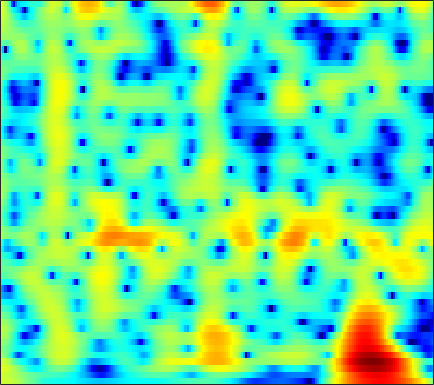

Data behind this chart, as committed beside it:
3.752, 3.7251, 3.6342, 3.4799, 3.3235, 3.0612, 2.7374, 2.4549, 2.0302, 1.5535, 1.0214, 0.58708, -0.014683, -0.64789, -1.1402, -1.809, -2.469, -2.9463, -3.5356, -4.053, -4.4813, -4.7377, -5.0031, -5.1912
3.655, 3.553, 3.362, 3.11, 2.884, 2.537, 2.142, 1.819, 1.359, 0.877, 0.3836, 0.01423, -0.467, -0.9245, -1.244, -1.63, -1.963, -2.175, -2.409, -2.594, -2.738, -2.826, -2.927, -3.024
4.783, 4.541, 4.132, 3.626, 3.191, 2.537, 1.799, 1.193, 0.3172, -0.637, -1.671, -2.498, -3.65, -4.806, -5.609, -6.427, -6.719, -6.525, -5.826, -4.862, -3.842, -3.123, -2.279, -1.589
4.378, 3.839, 2.932, 1.825, 0.8723, -0.5232, -1.978, -3.027, -4.23, -5.128, -5.78, -6.225, -6.942, -7.983, -9.033, -10.68, -11.65, -10.93, -8.415, -5.667, -3.331, -1.872, -0.2803, 0.967
1.656, 0.8926, -0.4237, -2.125, -3.716, -6.38, -9.862, -12.97, -15.62, -13.46, -10.53, -8.85, -7.184, -5.959, -5.216, -4.346, -3.507, -2.862, -1.949, -0.9839, -0.00715, 0.7036, 1.592, 2.382
0.4404, -0.0805, -0.9154, -1.879, -2.658, -3.721, -4.718, -5.355, -5.988, -6.326, -6.37, -6.228, -5.84, -5.282, -4.773, -4.006, -3.169, -2.512, -1.617, -0.7187, 0.1551, 0.7819, 1.548, 2.219
1.313, 0.8417, 0.04088, -0.9607, -1.841, -3.167, -4.651, -5.848, -7.514, -9.12, -10.37, -10.82, -10.6, -9.617, -8.614, -7.153, -5.67, -4.579, -3.183, -1.848, -0.6104, 0.2513, 1.303, 2.217
2.742, 2.242, 1.369, 0.2273, -0.8003, -2.442, -4.468, -6.315, -9.367, -13.32, -18.19, -20.27, -18.04, -15.33, -13.88, -12.33, -10.68, -9.195, -6.96, -4.676, -2.554, -1.151, 0.4743, 1.827
3.184, 2.767, 2.044, 1.151, 0.3669, -0.8397, -2.195, -3.279, -4.758, -6.213, -7.598, -8.59, -9.926, -11.46, -12.97, -16.02, -19.37, -16.98, -11.26, -6.964, -3.764, -1.866, 0.141, 1.65
1.841, 1.471, 0.8409, 0.06731, -0.6063, -1.577, -2.564, -3.284, -4.18, -4.934, -5.494, -5.785, -6.001, -6.038, -5.94, -5.622, -5.03, -4.371, -3.252, -1.967, -0.6779, 0.2349, 1.356, 2.279
-0.07125, -0.4795, -1.203, -2.155, -3.015, -4.361, -5.957, -7.306, -9.097, -10.25, -10.05, -9.099, -7.419, -5.754, -4.617, -3.236, -1.988, -1.126, -0.07621, 0.8816, 1.73, 2.264, 2.838, 3.268
-2.407, -2.728, -3.316, -4.112, -4.879, -6.205, -8.003, -9.719, -12.61, -15.36, -14.2, -11.45, -8.053, -5.379, -3.755, -1.964, -0.4998, 0.4209, 1.446, 2.27, 2.928, 3.315, 3.661, 3.805
-5.776, -5.931, -6.191, -6.454, -6.615, -6.798, -6.838, -6.773, -6.58, -6.153, -5.39, -4.623, -3.456, -2.24, -1.337, -0.2054, 0.7927, 1.441, 2.17, 2.736, 3.127, 3.329, 3.474, 3.454
-9.716, -10.39, -11.36, -11.9, -11.67, -10.44, -8.72, -7.447, -5.865, -4.42, -3.122, -2.235, -1.151, -0.1744, 0.4816, 1.251, 1.881, 2.262, 2.667, 2.952, 3.093, 3.102, 3.021, 2.848
-10.54, -12.06, -15.31, -20.23, -19.95, -13.88, -9.434, -7.097, -4.68, -2.764, -1.238, -0.3087, 0.7144, 1.538, 2.029, 2.516, 2.829, 2.964, 2.999, 2.9, 2.716, 2.511, 2.157, 1.778
-5.901, -5.91, -5.897, -5.673, -5.253, -4.327, -3.161, -2.234, -0.9729, 0.174, 1.151, 1.783, 2.472, 2.965, 3.203, 3.341, 3.273, 3.077, 2.597, 1.862, 0.9386, 0.1909, -0.8062, -1.625
-2.628, -2.234, -1.789, -1.364, -1.013, -0.5154, -0.003833, 0.4327, 1.062, 1.66, 2.198, 2.569, 2.982, 3.247, 3.333, 3.274, 2.958, 2.516, 1.635, 0.2727, -1.802, -3.948, -8.206, -16.07
-1.343, -1.142, -0.9717, -0.8617, -0.8009, -0.7127, -0.5847, -0.4198, -0.1487, 0.2026, 0.6661, 1.034, 1.506, 1.911, 2.14, 2.299, 2.232, 2.02, 1.517, 0.7459, -0.4074, -1.418, -2.724, -3.734
-1.398, -1.692, -2.152, -2.695, -3.167, -3.857, -4.469, -4.876, -5.178, -4.867, -3.966, -3.081, -1.865, -0.7317, -0.008336, 0.7386, 1.274, 1.532, 1.661, 1.672, 1.596, 1.444, 1.287, 1.246
-2.51, -3.385, -4.564, -5.739, -6.646, -8.094, -10.36, -13.05, -19.21, -20.79, -12.33, -8.681, -5.332, -3.027, -1.765, -0.519, 0.3805, 0.9054, 1.417, 1.751, 2.098, 2.306, 2.489, 2.708
-4.521, -6.873, -9.909, -11.04, -10.49, -9.452, -8.974, -8.782, -8.713, -8.006, -6.348, -4.953, -3.219, -1.819, -1.046, -0.3054, 0.1436, 0.3437, 0.6401, 0.9519, 1.315, 1.752, 2.342, 2.811
-1.992, -4.621, -8.164, -8.93, -7.337, -5.143, -3.368, -2.394, -1.527, -0.6106, 0.07834, 0.5431, 1.048, 1.233, 1.131, 0.6535, -0.3552, -1.56, -3.363, -4.096, -2.918, -1.321, 0.813, 2.32
2.159, 1.28, 0.2778, -0.3335, -0.5235, -0.5007, -0.2128, 0.0463, 0.4995, 1.007, 1.374, 1.604, 1.743, 1.602, 1.279, 0.3945, -1.077, -2.739, -5.852, -7.777, -5.79, -3.094, -0.5604, 1.15
1.58, 0.7637, -0.3082, -1.315, -1.957, -2.508, -2.761, -2.676, -2.158, -1.612, -0.9126, -0.4498, 0.006701, 0.328, 0.4308, 0.3934, 0.208, 0.05216, -0.1688, -0.07837, 0.239, 0.5929, 1.215, 1.628
-0.05065, -1.273, -3.195, -5.572, -7.628, -10.42, -11.67, -10.62, -8.18, -6.008, -4.163, -3.062, -1.901, -0.9787, -0.4535, 0.1445, 0.5897, 0.891, 1.271, 1.564, 1.953, 2.156, 2.45, 2.632
-0.7218, -2.108, -4.357, -7.09, -9.581, -13.2, -15.19, -13.58, -10.48, -7.905, -5.835, -4.651, -3.281, -2.208, -1.53, -0.737, -0.04747, 0.4012, 1.027, 1.556, 2.059, 2.419, 2.76, 3.055
0.2237, -1.036, -2.872, -4.784, -6.117, -7.542, -8.218, -8.157, -7.634, -6.625, -5.558, -4.799, -3.914, -3.208, -2.733, -2.194, -1.598, -1.057, -0.32, 0.6151, 1.448, 2.061, 2.759, 3.26
1.909, 0.4969, -1.761, -4.494, -6.861, -10.21, -11.86, -11.03, -8.796, -6.721, -5.395, -4.668, -4.252, -4.324, -4.697, -5.441, -5.934, -5.569, -3.922, -1.811, 0.2635, 1.5, 2.854, 3.781
2.91, 1.613, -0.5095, -3.166, -5.612, -9.282, -11.18, -9.956, -7.5, -5.551, -4.388, -3.949, -3.987, -4.751, -6.004, -8.896, -14.55, -16.05, -9.015, -4.057, -0.8836, 0.8529, 2.502, 3.648
2.398, 1.595, 0.4309, -0.7993, -1.655, -2.622, -3.194, -3.414, -3.301, -3.123, -2.873, -2.826, -2.872, -3.127, -3.388, -3.735, -3.836, -3.566, -2.712, -1.469, -0.1835, 0.7175, 1.718, 2.454
1.622, 1.075, 0.3108, -0.4095, -0.8883, -1.383, -1.713, -1.839, -1.898, -1.862, -1.8, -1.74, -1.681, -1.642, -1.6, -1.516, -1.303, -1.1, -0.623, -0.1282, 0.4902, 0.901, 1.422, 1.789
1.039, 0.3288, -0.6469, -1.494, -1.968, -2.277, -2.27, -2.068, -1.775, -1.407, -1.14, -0.9593, -0.8226, -0.7381, -0.7152, -0.6668, -0.5733, -0.4186, -0.1569, 0.2776, 0.7506, 1.149, 1.606, 1.977
0.7428, -0.7516, -3.208, -5.991, -7.506, -7.235, -5.294, -3.838, -2.323, -1.239, -0.583, -0.3119, -0.2198, -0.3725, -0.6329, -1.068, -1.568, -1.735, -1.713, -1.023, -0.05489, 0.8158, 1.844, 2.69
1.131, -0.5862, -3.603, -7.533, -10.25, -9.247, -6.016, -4.116, -2.335, -1.266, -0.6692, -0.5525, -0.7326, -1.379, -2.195, -3.903, -6.721, -9.856, -13.27, -8.766, -3.943, -1.482, 0.9784, 2.633
1.222, 0.31, -0.9217, -2.024, -2.611, -3.001, -2.96, -2.799, -2.5, -2.341, -2.328, -2.443, -2.798, -3.396, -4.033, -5.158, -6.55, -7.516, -7.841, -6.114, -3.6, -1.703, 0.349, 1.96
0.4693, -0.1735, -1.032, -1.828, -2.333, -2.896, -3.3, -3.549, -3.869, -4.189, -4.62, -4.938, -5.39, -5.702, -5.801, -5.678, -5.198, -4.703, -3.667, -2.483, -1.073, -0.02739, 1.282, 2.404
-1.161, -2.004, -3.171, -4.205, -4.831, -5.376, -5.719, -5.898, -6.244, -6.79, -7.66, -8.639, -10.18, -11.58, -11.65, -9.959, -7.466, -5.588, -3.425, -1.507, 0.1341, 1.184, 2.412, 3.362
-3.769, -5.441, -8.181, -11.23, -12.77, -12.38, -10.75, -9.724, -8.895, -8.851, -9.499, -10.6, -13.15, -17.3, -18.86, -13.63, -8.671, -5.997, -3.135, -0.9222, 0.8126, 1.916, 3.08, 3.982
-4.817, -6.717, -10.05, -14.32, -16.89, -15.35, -12.32, -10.76, -9.291, -8.507, -8.212, -8.099, -8.097, -7.858, -7.351, -6.171, -4.595, -3.299, -1.595, -0.05058, 1.347, 2.225, 3.213, 3.97
-3.19, -4.243, -5.676, -6.933, -7.643, -8.096, -8.087, -7.904, -7.517, -7.096, -6.743, -6.399, -5.927, -5.331, -4.767, -3.878, -2.832, -1.919, -0.756, 0.431, 1.542, 2.265, 3.121, 3.758
-1.489, -2.332, -3.475, -4.578, -5.302, -6.098, -6.659, -6.873, -7.064, -7.004, -6.781, -6.583, -6.143, -5.607, -5.087, -4.269, -3.237, -2.383, -1.155, 0.1181, 1.285, 2.111, 3.031, 3.736
-0.6486, -1.728, -3.303, -4.947, -6.161, -7.637, -8.762, -9.291, -9.544, -9.492, -9.198, -9.055, -8.872, -8.672, -8.431, -7.68, -6.439, -5.22, -3.268, -1.394, 0.3874, 1.555, 2.853, 3.872
-0.9776, -2.511, -4.91, -7.776, -10.28, -14.3, -18.35, -19.4, -16.99, -14.79, -13.54, -13.04, -13.39, -14.77, -16.82, -20.05, -16.7, -12.05, -7.499, -3.923, -1.174, 0.4799, 2.326, 3.712
-1.815, -3.694, -6.6, -9.961, -12.72, -16.66, -20.21, -21.07, -18.91, -16.49, -15, -14.36, -14.25, -14.96, -15.73, -16.06, -14.27, -11.84, -8.169, -4.989, -2.203, -0.3496, 1.667, 3.277
-2.056, -4.171, -7.593, -11.81, -15.49, -19.63, -19.39, -17.76, -15.68, -13.91, -12.9, -12.55, -12.38, -12.59, -12.85, -12.98, -12.26, -10.83, -8.37, -5.453, -2.642, -0.8019, 1.342, 3.072
-0.9623, -2.74, -5.601, -9.134, -12.15, -15.36, -14.93, -13.2, -11.4, -10.22, -9.6, -9.544, -10.03, -11.22, -12.85, -17.13, -28.89, -20.71, -11.39, -6.385, -2.884, -0.7925, 1.419, 3.092
0.2796, -0.7066, -2.115, -3.498, -4.44, -5.351, -5.803, -5.883, -5.848, -5.791, -5.799, -5.915, -6.329, -7.009, -7.635, -8.383, -8.475, -7.71, -5.801, -3.507, -1.332, 0.08743, 1.662, 2.914
0.2283, -0.263, -0.9202, -1.525, -1.904, -2.297, -2.564, -2.723, -2.817, -2.889, -2.992, -3.087, -3.219, -3.362, -3.429, -3.35, -3.038, -2.673, -1.899, -0.9319, 0.07728, 0.7962, 1.696, 2.433
-0.7651, -1.102, -1.458, -1.661, -1.688, -1.623, -1.489, -1.388, -1.245, -1.157, -1.168, -1.223, -1.305, -1.402, -1.459, -1.458, -1.303, -1.098, -0.6445, -0.06585, 0.5606, 1.03, 1.617, 2.072
-2.644, -3.497, -4.112, -3.814, -3.131, -2.043, -1.062, -0.4601, 0.09328, 0.3935, 0.4556, 0.3509, 0.05231, -0.3736, -0.7382, -1.22, -1.517, -1.456, -1.079, -0.4059, 0.4306, 1.07, 1.77, 2.25
-4.812, -9.283, -26.36, -10.38, -5.658, -2.09, 0.03599, 1.071, 1.906, 2.269, 2.243, 1.975, 1.229, 0.01997, -1.227, -3.392, -5.878, -6.891, -5.535, -2.776, -0.4024, 0.9298, 2.204, 2.973
-0.3284, -1.411, -2.221, -1.852, -1.035, 0.2006, 1.242, 1.799, 2.264, 2.392, 2.175, 1.78, 0.9145, -0.4529, -1.899, -4.54, -8.124, -9.944, -7.598, -3.927, -1.204, 0.2538, 1.603, 2.375
1.862, 1.457, 1.044, 0.8256, 0.7815, 0.8043, 0.8528, 0.873, 0.8377, 0.692, 0.4048, 0.0886, -0.4298, -1.055, -1.578, -2.236, -2.663, -2.745, -2.39, -1.632, -0.7322, -0.08442, 0.5883, 1.004
2.675, 2.286, 1.762, 1.248, 0.8788, 0.4144, -0.02228, -0.3241, -0.7217, -1.083, -1.382, -1.56, -1.757, -1.865, -1.885, -1.839, -1.666, -1.481, -1.109, -0.6506, -0.1871, 0.1221, 0.4708, 0.6938
3.438, 2.891, 2.088, 1.224, 0.5425, -0.3609, -1.249, -1.905, -2.716, -3.393, -3.832, -3.946, -3.834, -3.467, -3.058, -2.422, -1.771, -1.245, -0.6133, -0.0528, 0.433, 0.7287, 1.035, 1.212
4.471, 3.643, 2.378, 0.9712, -0.1289, -1.641, -3.148, -4.308, -5.867, -7.483, -8.906, -9.343, -8.423, -6.61, -5.212, -3.52, -2.112, -1.228, -0.2345, 0.5923, 1.28, 1.709, 2.091, 2.269
5.586, 4.387, 2.401, -0.03067, -2.027, -4.644, -6.6, -7.537, -8.896, -11.42, -16.87, -23.68, -14.6, -8.806, -6.187, -3.898, -2.264, -1.357, -0.2206, 0.8449, 1.833, 2.478, 3.155, 3.527
5.601, 4.28, 1.857, -1.63, -5.461, -14.66, -20.02, -12.02, -8.489, -7.245, -6.814, -6.556, -5.835, -4.953, -4.412, -4.045, -4.204, -4.282, -3.965, -2.607, -0.6306, 0.805, 2.427, 3.526
